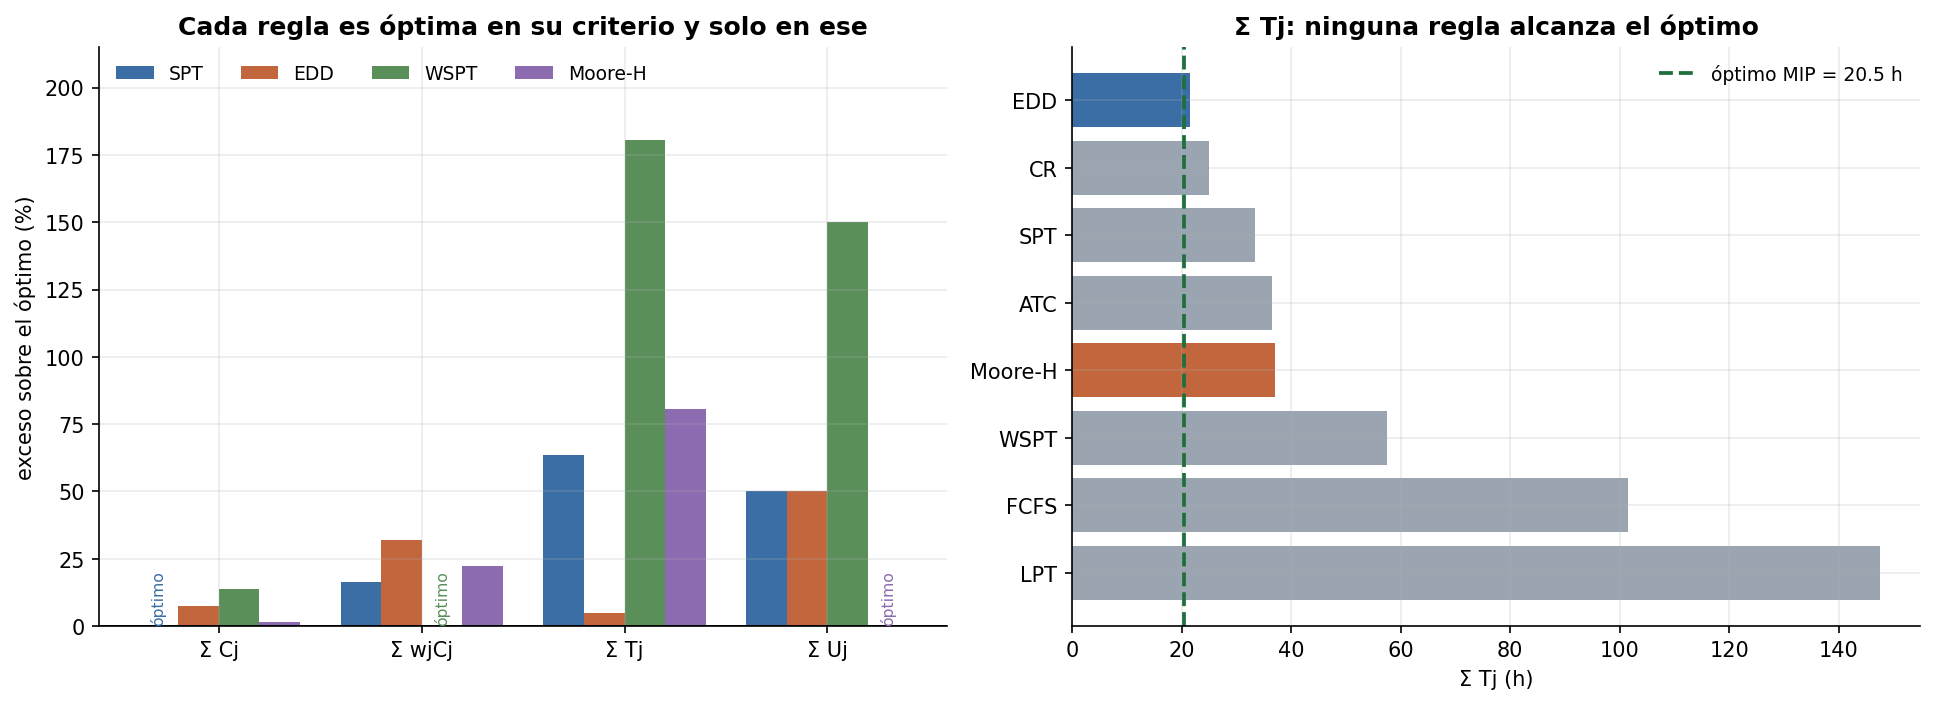

The table this chart was drawn from, first rows:
regla, sumC, sumwC, Lmax, sumT, sumU
SPT, 184.0, 456.0, 15.5, 33.5, 3.0
LPT, 305.5, 904.5, 36.5, 147.5, 7.0
EDD, 197.5, 518.0, 11.5, 21.5, 3.0
WSPT, 209.5, 392.0, 17.5, 57.5, 5.0
FCFS, 272.0, 857.5, 30.5, 101.5, 6.0
CR, 212.5, 568.0, 11.5, 25.0, 6.0
ATC, 200.5, 421.5, 17.5, 36.5, 3.0
Moore-H, 187.0, 479.5, 22.5, 37.0, 2.0
ÓPTIMO (MIP), 184.0, 392.0, 11.5, 20.5, 2.0
